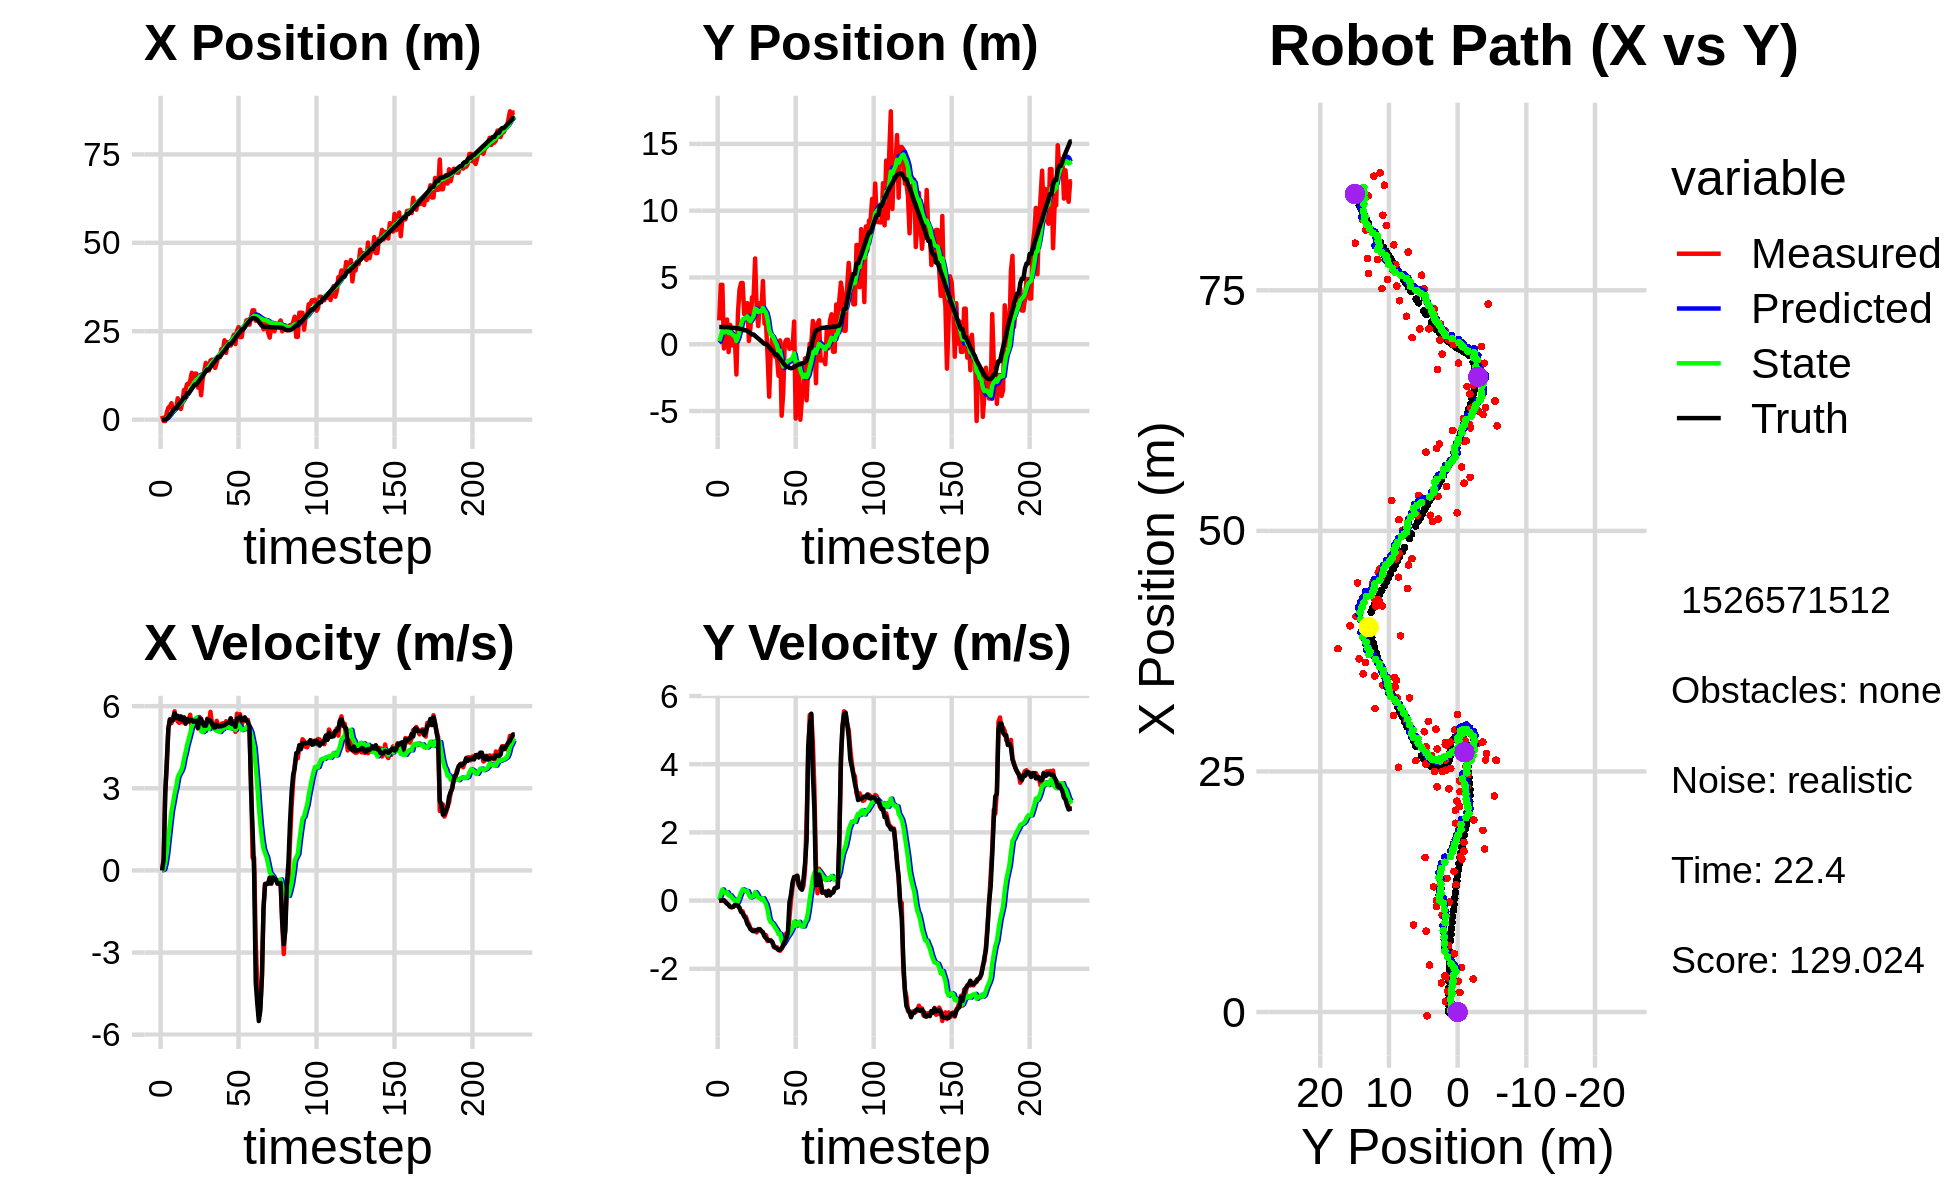

Source data for this figure (header and first rows):
1.067935488099957864e+00, 1.791659891108608127e+00, 0.000000000000000000e+00, -0.000000000000000000e+00, 0.000000000000000000e+00, 0.000000000000000000e+00, 0.000000000000000000e+00, 0.000000000000000000e+00, 5.711127483666396387e-02, 9.788700211077513980e-02, 0.000000000000000000e+00, 0.000000000000000000e+00, -9.170555217152553690e-04, 1.290315390305034393e+00, 0.000000000000000000e+00, 0.000000000000000000e+00, 0.000000000000000000e+00, 5.632978718494996428e-05
1.067935488099957864e+00, 1.791659891108608127e+00, 0.000000000000000000e+00, -0.000000000000000000e+00, 5.711127483666396387e-02, 9.788700211077513980e-02, 0.000000000000000000e+00, 0.000000000000000000e+00, 1.078079847383145856e-01, 2.207650515721283346e-01, 1.129940929835133827e-02, 4.125718430361949296e-02, -9.170555217152553690e-04, 1.290315390305034393e+00, 0.000000000000000000e+00, 0.000000000000000000e+00, 0.000000000000000000e+00, 5.632978718494996428e-05
-3.872506106837013684e-01, 4.452145216790950322e+00, 3.939999520343549499e-01, 1.814172158385858971e-04, 1.089379256681497210e-01, 2.248907700024902756e-01, 1.129940929835133827e-02, 4.125718430361949296e-02, 9.272596043675684907e-02, 6.078597372667863263e-01, 3.215496443867593007e-02, 1.868909027124917854e-01, 1.366653184602590471e-02, 1.290316936665178105e+00, 4.000000000000000222e-01, 0.000000000000000000e+00, 4.000000059604644775e-01, -4.604498099070042372e-04
-3.872506106837013684e-01, 4.452145216790950322e+00, 2.882999591384969751e+00, 1.327476707629742523e-03, 9.594145688062444277e-02, 6.265488275380355354e-01, 3.215496443867593007e-02, 1.868909027124917854e-01, 1.600391433927400020e-01, 1.023151864606209438e+00, 2.627740339754278676e-01, 3.269452833636673494e-01, 1.366653184602590471e-02, 1.290316936665178105e+00, 2.799999999999999822e+00, 5.000000000000000104e-03, 2.799999952316284180e+00, -4.604498099070042372e-04
2.036405823029252549e+00, -3.175174785122474863e-01, 3.756989263098228449e+00, 8.969261705906768009e-03, 1.863165467902827832e-01, 1.055846392942576095e+00, 2.627740339754278676e-01, 3.269452833636673494e-01, 4.199415926989914505e-01, 8.797898202597409512e-01, 6.383166416911500995e-01, 2.389777075443244858e-01, 2.494148236313346034e-01, 1.290633717922272883e+00, 4.000000000000000000e+00, 7.000000000000000146e-03, 4.000000000000000000e+00, -2.387349028140306473e-03
3.392689369071234751e+00, 1.132939176599821129e+00, 5.179854340463393214e+00, -3.882310099295210176e-02, 4.837732568681064604e-01, 9.036875910141733970e-01, 6.383166416911500995e-01, 2.389777075443244858e-01, 8.470983797044340236e-01, 9.181780494093357836e-01, 1.165935606401256708e+00, 2.277650452712621787e-01, 7.639030431833091495e-01, 1.290004209589112216e+00, 5.168999999999999595e+00, -4.299999999999999656e-02, 5.169000148773193359e+00, 7.494877558201551437e-03
3.751287124017109953e+00, 1.850373283543197189e+00, 5.522374887013893563e+00, -8.307824489776505228e-02, 9.636919403445597387e-01, 9.409545539364619904e-01, 1.165935606401256708e+00, 2.277650452712621787e-01, 1.336726814161757204e+00, 1.041886668082614875e+00, 1.684484311734327777e+00, 2.463816787697533095e-01, 1.376276395876823155e+00, 1.283764676172353791e+00, 5.508000000000000007e+00, -9.299999999999999933e-02, 5.508999824523925781e+00, 1.504279952496290207e-02
4.645904443525842531e+00, -5.842320934837896829e-01, 5.377364864553531909e+00, -1.326277661440083966e-01, 1.505175245335189871e+00, 1.066524835959590245e+00, 1.684484311734327777e+00, 2.463816787697533095e-01, 1.884663865964458784e+00, 8.338811067867198945e-01, 2.166520481413195309e+00, 1.491342801300639120e-01, 1.901224515915193036e+00, 1.273833035160434557e+00, 5.469000000000000306e+00, -1.250000000000000000e-01, 5.471000194549560547e+00, 2.465908229351043701e-02
2.164495519896234565e+00, 1.450658942311302546e+00, 5.552921806485999312e+00, -1.849270039128749488e-01, 2.101315914105778226e+00, 8.487945347997263301e-01, 2.166520481413195309e+00, 1.491342801300639120e-01, 2.285129900328082719e+00, 9.124727572245496798e-01, 2.472695621912167852e+00, 1.546498379854051031e-01, 2.530966184706905597e+00, 1.255404020933130749e+00, 5.490000000000000213e+00, -1.789999999999999925e-01, 5.493000030517578125e+00, 3.329034522175788879e-02
3.198386955419978861e+00, -8.143774481997538561e-02, 5.811697601270219060e+00, -1.959506490520667721e-01, 2.532399462519299593e+00, 9.279377410230902345e-01, 2.472695621912167852e+00, 1.546498379854051031e-01, 2.757131963035122535e+00, 7.788534179449829731e-01, 2.802394925436991091e+00, 9.142906804325420800e-02, 3.186277768744050221e+00, 1.233197530972564238e+00, 5.737000000000000099e+00, -1.950000000000000067e-01, 5.741000175476074219e+00, 3.370382636785507202e-02
3.198386955419978861e+00, -8.143774481997538561e-02, 5.534854964726363846e+00, -1.866164582462345178e-01, 3.037371455578821600e+00, 7.879963247493083633e-01, 2.802394925436991091e+00, 9.142906804325420800e-02, 3.199494716513021864e+00, 6.606291802780405176e-01, 3.050300905680944474e+00, 3.963365915890892932e-02, 3.186277768744050221e+00, 1.233197530972564238e+00, 5.575000000000000178e+00, -1.789999999999999925e-01, 5.578000068664550781e+00, 3.370382636785507202e-02
6.049485109397707561e+00, 4.755550905082602808e-01, 5.446292479987615565e+00, -1.363881360348370153e-01, 3.504524807081116577e+00, 6.645925461939313772e-01, 3.050300905680944474e+00, 3.963365915890892932e-02, 3.806835622778063311e+00, 6.319614885005396809e-01, 3.391495437508064370e+00, 2.238061334823861909e-02, 3.828470609077925246e+00, 1.213429777772892626e+00, 5.645999999999999908e+00, -1.290000000000000036e-01, 5.647999763488769531e+00, 2.503714896738529205e-02
3.430729649554683292e+00, -2.265854761825769614e+00, 5.388705530173758973e+00, -1.181154934353997737e-01, 4.145985166528869392e+00, 6.341995498353635297e-01, 3.391495437508064370e+00, 2.238061334823861909e-02, 4.211129369765370001e+00, 2.434005889256591337e-01, 3.525438387273296836e+00, -1.028277320792277405e-01, 4.473173520989822016e+00, 1.198698593320293382e+00, 5.530999999999999694e+00, -1.310000000000000053e-01, 5.532000064849853516e+00, 2.191557548940181732e-02
3.009591243695729723e+00, 2.370740978724574344e+00, 5.565763571295088141e+00, -1.577912680248320099e-01, 4.563673208492700084e+00, 2.331178157177363486e-01, 3.525438387273296836e+00, -1.028277320792277405e-01, 4.574960235742992154e+00, 5.145354339339091032e-01, 3.616944263675603288e+00, -1.967962679174076190e-02, 5.006575009625978012e+00, 1.185901610369559434e+00, 5.626999999999999780e+00, -1.570000000000000007e-01, 5.629000186920166016e+00, 2.834274433553218842e-02
4.873582205583527838e+00, 4.105998633624529326e+00, 5.412783378166837522e+00, -2.136893007995075977e-01, 4.936654662110552039e+00, 5.125674712547350076e-01, 3.616944263675603288e+00, -1.967962679174076190e-02, 5.034423350485607074e+00, 9.814363478242139616e-01, 3.765608705718672677e+00, 1.138001380245220184e-01, 5.645338437558477196e+00, 1.165256141858367567e+00, 5.488999999999999879e+00, -2.179999999999999993e-01, 5.493000030517578125e+00, 3.945814445614814758e-02
8.400694510844944674e+00, 4.587129457547931999e+00, 5.598238461855269854e+00, -3.307384152935222144e-01, 5.410984221057474564e+00, 9.928163616266661995e-01, 3.765608705718672677e+00, 1.138001380245220184e-01, 5.718248829002550160e+00, 1.451589338912858240e+00, 4.079244533434102316e+00, 2.340418109638192912e-01, 6.282883069745740734e+00, 1.135281666352549568e+00, 5.575000000000000178e+00, -3.300000000000000155e-01, 5.585000038146972656e+00, 5.901042371988296509e-02
8.400694510844944674e+00, 4.587129457547931999e+00, 5.355661399588128369e+00, -3.164072013398022132e-01, 6.126173282345960480e+00, 1.474993520009240111e+00, 4.079244533434102316e+00, 2.340418109638192912e-01, 6.353804646968050029e+00, 1.865576593257626037e+00, 4.307550375118720964e+00, 3.295724818902938669e-01, 6.282883069745740734e+00, 1.135281666352549568e+00, 5.366999999999999993e+00, -3.760000000000000009e-01, 5.380000114440917969e+00, 5.901042371988296509e-02
1.005238189495183043e+01, 2.252649007952763682e+00, 5.501536949514786556e+00, -4.749456616859903391e-01, 6.784559684479922304e+00, 1.898533841446655490e+00, 4.307550375118720964e+00, 3.295724818902938669e-01, 7.075820754875981500e+00, 1.913370122057229228e+00, 4.581685001663368340e+00, 3.047304537833852578e-01, 7.431249998100972753e+00, 1.050241171555283293e+00, 5.533999999999999808e+00, -4.590000000000000191e-01, 5.552999973297119141e+00, 8.611612021923065186e-02
1.005238189495183043e+01, 2.252649007952763682e+00, 5.446740934156184544e+00, -4.702151418310718811e-01, 7.533989255042317978e+00, 1.943843167435567842e+00, 4.581685001663368340e+00, 3.047304537833852578e-01, 7.755665431069440174e+00, 1.954032753102398434e+00, 4.788160076706915014e+00, 2.798230140268322397e-01, 7.431249998100972753e+00, 1.050241171555283293e+00, 5.442999999999999616e+00, -5.380000000000000338e-01, 5.468999862670898438e+00, 8.611612021923065186e-02
1.097737970147864139e+01, 3.075044675119630533e+00, 5.685732582843306737e+00, -6.066038697297103655e-01, 8.234481438740131054e+00, 1.982015054505081642e+00, 4.788160076706915014e+00, 2.798230140268322397e-01, 8.473663619113480650e+00, 2.091866705086208977e+00, 5.009154278396003690e+00, 2.802763054194301606e-01, 8.058653257020319316e+00, 9.912231397022831514e-01, 5.493000000000000327e+00, -6.830000000000000515e-01, 5.534999847412109375e+00, 1.062867268919944763e-01
1.324238433643824209e+01, 2.460623812964753410e-01, 5.230389064582187331e+00, -6.922474085290507562e-01, 8.974579046953081729e+00, 2.119894335628151882e+00, 5.009154278396003690e+00, 2.802763054194301606e-01, 9.280408147423065301e+00, 1.833445783061904200e+00, 5.255467610237231746e+00, 1.621565434284182872e-01, 8.693390271986936924e+00, 9.165344080284797412e-01, 5.483999999999999986e+00, -7.489999999999999991e-01, 5.534999847412109375e+00, 1.315862685441970825e-01
1.143200697666423338e+01, 1.227072222456419670e+00, 5.504858382892613200e+00, -8.361557271927647639e-01, 9.805954908446787854e+00, 1.849661437404745978e+00, 5.255467610237231746e+00, 1.621565434284182872e-01, 9.931939717092852504e+00, 1.728113912154877863e+00, 5.362938875542837991e+00, 9.148177279708889775e-02, 9.320627591520251443e+00, 8.276590837119391919e-01, 5.431000000000000050e+00, -8.339999999999999636e-01, 5.494999885559082031e+00, 1.507418900728225708e-01
1.301175274594179498e+01, 3.510859383978864212e+00, 5.312208530227851888e+00, -8.513763931180728939e-01, 1.046823360464713559e+01, 1.737262089434586709e+00, 5.362938875542837991e+00, 9.148177279708889775e-02, 1.064046475314619755e+01, 1.935331257036535968e+00, 5.494587592639563312e+00, 1.158004485284247903e-01, 9.948202512145254417e+00, 7.298630613560392888e-01, 5.463000000000000078e+00, -8.820000000000000062e-01, 5.532999992370605469e+00, 1.589164435863494873e-01
1.301175274594179498e+01, 3.510859383978864212e+00, 5.372439761539950176e+00, -8.610295248006416546e-01, 1.118992351241015371e+01, 1.946911301889378443e+00, 5.494587592639563312e+00, 1.158004485284247903e-01, 1.130850758112635290e+01, 2.115956124449777764e+00, 5.581787481397427086e+00, 1.305253899945454099e-01, 9.948202512145254417e+00, 7.298630613560392888e-01, 5.458999999999999631e+00, -9.010000000000000231e-01, 5.532999992370605469e+00, 1.589164435863494873e-01
9.055415056282495101e+00, 6.422917319521921797e+00, 5.178771215768617431e+00, -8.679452364921322882e-01, 1.186668632926609490e+01, 2.129008663449232230e+00, 5.581787481397427086e+00, 1.305253899945454099e-01, 1.165015829728858954e+01, 2.658697052972002872e+00, 5.398471138026069482e+00, 2.489466398369582500e-01, 1.057587089285704529e+01, 6.273440850304369265e-01, 5.203999999999999737e+00, -8.760000000000000009e-01, 5.276999950408935547e+00, 1.660534888505935669e-01
1.189711823274640778e+01, 2.490705086960420811e+00, 5.604578413256010805e+00, -9.347869438401373854e-01, 1.219000541109119595e+01, 2.683591716955698647e+00, 5.398471138026069482e+00, 2.489466398369582500e-01, 1.218146203637175518e+01, 2.612135825514334542e+00, 5.399825532858521626e+00, 1.869321889977151874e-01, 1.117246284243682197e+01, 5.269714138812887638e-01, 5.532000000000000028e+00, -8.770000000000000018e-01, 5.600999832153320312e+00, 1.652685552835464478e-01
6.905647180529419948e+00, 1.365721834953393277e+00, 5.388973858862934563e+00, -8.331689488618269079e-01, 1.272144458965760805e+01, 2.630829044414106033e+00, 5.399825532858521626e+00, 1.869321889977151874e-01, 1.231978544845556733e+01, 2.423848966069371613e+00, 5.088538168403968776e+00, 9.155850876405452476e-02, 1.179631271114385349e+01, 4.259920855904238968e-01, 5.536999999999999922e+00, -8.479999999999999760e-01, 5.600999832153320312e+00, 1.533917486667633057e-01
1.162345489011991262e+01, 3.073289825513915829e+00, 5.430977534968402409e+00, -8.429098172652322862e-01, 1.282863926529596377e+01, 2.433004816945777193e+00, 5.088538168403968776e+00, 9.155850876405452476e-02, 1.276485269540433620e+01, 2.481595545309856821e+00, 5.052435812120378067e+00, 7.305821574632342941e-02, 1.242276611072738923e+01, 3.305189148604416594e-01, 5.365999999999999659e+00, -8.409999999999999698e-01, 5.431000232696533203e+00, 1.539755761623382568e-01
1.365855666201512086e+01, 2.413204743863184731e+00, 5.288655926184876677e+00, -8.898801010629719954e-01, 1.327009627661637481e+01, 2.488901366884489263e+00, 5.052435812120378067e+00, 7.305821574632342941e-02, 1.331022863776990839e+01, 2.441659170769029608e+00, 5.092621789618395844e+00, 2.594829190954444503e-02, 1.305156936403423273e+01, 2.293306131420064231e-01, 5.288000000000000256e+00, -9.010000000000000231e-01, 5.364999771118164062e+00, 1.667005419731140137e-01
1.606260766797958439e+01, 4.734108878639911033e+00, 5.095393666366871521e+00, -9.268243401097585599e-01, 1.381949081673174717e+01, 2.444253999959983936e+00, 5.092621789618395844e+00, 2.594829190954444503e-02, 1.397440184602769442e+01, 2.710508191242373854e+00, 5.212529544277106908e+00, 6.964234788460207937e-02, 1.366260947931986891e+01, 1.232389949240174920e-01, 5.283000000000000362e+00, -9.340000000000000524e-01, 5.364999771118164062e+00, 1.799274235963821411e-01
1.389198752392730363e+01, 1.551315381546011674e+00, 5.543905823194698712e+00, -1.052881115931966871e+00, 1.449565480045540511e+01, 2.717472426030834054e+00, 5.212529544277106908e+00, 6.964234788460207937e-02, 1.447270204162670915e+01, 2.519812661296824352e+00, 5.207617297568726045e+00, -2.628735728110598302e-02, 1.419148483070601507e+01, 2.498312129412368771e-02, 5.517000000000000348e+00, -1.042000000000000037e+00, 5.614999771118164062e+00, 1.876816898584365845e-01
1.389198752392730363e+01, 1.551315381546011674e+00, 5.351347597612145179e+00, -1.016311064798520958e+00, 1.499346377138358122e+01, 2.517183925568713843e+00, 5.207617297568726045e+00, -2.628735728110598302e-02, 1.492556906574593434e+01, 2.351170407657465322e+00, 5.160694909780520589e+00, -1.084547905599105300e-01, 1.419148483070601507e+01, 2.498312129412368771e-02, 5.480000000000000426e+00, -1.108000000000000096e+00, 5.591000080108642578e+00, 1.876816898584365845e-01
1.672980143784419482e+01, -9.147901396670278240e-01, 5.792023950028968748e+00, -1.189970094348555607e+00, 1.544163855672398711e+01, 2.340324928601474230e+00, 5.160694909780520589e+00, -1.084547905599105300e-01, 1.556614080493830699e+01, 1.867860604076394537e+00, 5.281409746874825117e+00, -2.820361205535963367e-01, 1.481026878164154503e+01, -9.600333933468917225e-02, 5.472000000000000419e+00, -1.147999999999999909e+00, 5.591000080108642578e+00, 2.026302069425582886e-01
1.694937100171842204e+01, -3.925518320303424069e+00, 5.342028934471234614e+00, -1.162246078372356717e+00, 1.609428177962578843e+01, 1.839656992021034831e+00, 5.281409746874825117e+00, -2.820361205535963367e-01, 1.615670837503462209e+01, 1.042820706146088128e+00, 5.332015039770864107e+00, -5.420088539980185693e-01, 1.543481673944552846e+01, -2.276399588336664448e-01, 5.354000000000000092e+00, -1.175999999999999934e+00, 5.481999874114990234e+00, 2.142278850078582764e-01
1.590049505935023078e+01, -6.215838947896328293e-01, 5.188041531585261268e+00, -1.159345032470924242e+00, 1.668990987901170797e+01, 9.886198207462862930e-01, 5.332015039770864107e+00, -5.420088539980185693e-01, 1.662731318084717813e+01, 7.517566854598743964e-01, 5.278048596497618483e+00, -6.315847820326099260e-01, 1.605150832921623305e+01, -3.633579481257881993e-01, 5.227000000000000313e+00, -1.177999999999999936e+00, 5.357999801635742188e+00, 2.198528051376342773e-01
1.461383285326492221e+01, 5.454903382752335217e-01, 5.271121075718027349e+00, -1.222375216308273949e+00, 1.715511804049694078e+01, 6.885982072566133594e-01, 5.278048596497618483e+00, -6.315847820326099260e-01, 1.697935168023543540e+01, 6.469017719975920233e-01, 5.141928029610210338e+00, -6.640377956442725660e-01, 1.655722846756892608e+01, -4.776068192631131581e-01, 5.219000000000000306e+00, -1.211000000000000076e+00, 5.357999801635742188e+00, 2.278725802898406982e-01
1.614815463809970097e+01, -3.934564598314744810e-01, 5.463566715233665327e+00, -1.367063423708210879e+00, 1.749354448319645527e+01, 5.804979924331648000e-01, 5.141928029610210338e+00, -6.640377956442725660e-01, 1.741883419992308291e+01, 4.245429344390462267e-01, 5.096661325139493215e+00, -7.332557811187412344e-01, 1.716481437426035228e+01, -6.234419804337529847e-01, 5.320999999999999730e+00, -1.332000000000000073e+00, 5.485000133514404297e+00, 2.451805025339126587e-01
1.763520473940261013e+01, -9.344661840049961476e-01, 5.183185830123586690e+00, -1.361421264064167858e+00, 1.792850033243703223e+01, 3.512173563271721033e-01, 5.096661325139493215e+00, -7.332557811187412344e-01, 1.791313822529851407e+01, 1.569024959202883207e-01, 5.088145083104892663e+00, -8.109134002617869319e-01, 1.777557220237128632e+01, -7.798264480306157376e-01, 5.275999999999999801e+00, -1.385000000000000009e+00, 5.454999923706054688e+00, 2.568590342998504639e-01
1.763520473940261013e+01, -9.344661840049961476e-01, 5.202529665495174704e+00, -1.366502137038156706e+00, 1.842195273360900387e+01, 7.581115589410962474e-02, 5.088145083104892663e+00, -8.109134002617869319e-01, 1.837410668315724038e+01, -7.926207174669420985e-02, 5.055605232462236920e+00, -8.747581497800642758e-01, 1.777557220237128632e+01, -7.798264480306157376e-01, 5.269999999999999574e+00, -1.409000000000000030e+00, 5.454999923706054688e+00, 2.568590342998504639e-01
1.995452704172738834e+01, -2.360213921768065770e+00, 5.351488007337537489e+00, -1.455916257768673283e+00, 1.887966720640346452e+01, -1.667378867247006347e-01, 5.055605232462236920e+00, -8.747581497800642758e-01, 1.897052959061914024e+01, -4.793531681388316090e-01, 5.137307712500594370e+00, -9.848145493553273067e-01, 1.838079871919110886e+01, -9.411745531128838937e-01, 5.261999999999999567e+00, -1.441999999999999948e+00, 5.456999778747558594e+00, 2.656292021274566650e-01
1.961242928285409093e+01, 2.916837465589611211e-01, 5.377024473089637269e+00, -1.472491320552150595e+00, 1.948426036186920030e+01, -5.778346230743642842e-01, 5.137307712500594370e+00, -9.848145493553273067e-01, 1.950662153314986824e+01, -4.815533765253412479e-01, 5.163891205508733151e+00, -9.739746802005754267e-01, 1.898514594827171820e+01, -1.106494711325360036e+00, 5.291999999999999815e+00, -1.437999999999999945e+00, 5.484000205993652344e+00, 2.672955691814422607e-01
2.246173109751242691e+01, -5.349020527035805550e+00, 5.272307554786883621e+00, -1.407700121825687489e+00, 2.002301065370074085e+01, -5.789508445453988017e-01, 5.163891205508733151e+00, -9.739746802005754267e-01, 2.019742787923730276e+01, -1.226815732899812161e+00, 5.302891750842227303e+00, -1.175376658950720188e+00, 1.948998107656557366e+01, -1.243997619487343886e+00, 5.302999999999999936e+00, -1.395999999999999908e+00, 5.484000205993652344e+00, 2.609125077724456787e-01
1.888142456781946521e+01, -3.678806589385017034e+00, 5.449833071950477503e+00, -1.339351843029431111e+00, 2.072771705432152700e+01, -1.344353398794884136e+00, 5.302891750842227303e+00, -1.175376658950720188e+00, 2.060858248801767445e+01, -1.659555473031454120e+00, 5.216525483716094591e+00, -1.271732463103547817e+00, 2.011068382004593147e+01, -1.403307722834343352e+00, 5.342999999999999972e+00, -1.298000000000000043e+00, 5.498000144958496094e+00, 2.409842610359191895e-01
2.191066481844449143e+01, 1.005770701975489956e-01, 5.261164823724048922e+00, -1.194223384382409048e+00, 2.113023503638928347e+01, -1.786728719341808880e+00, 5.216525483716094591e+00, -1.271732463103547817e+00, 2.118661206980597811e+01, -1.534021455390876865e+00, 5.261826827968517861e+00, -1.196349351922272319e+00, 2.072826423449245326e+01, -1.550541685158157934e+00, 5.386000000000000121e+00, -1.199000000000000066e+00, 5.518000125885009766e+00, 2.232062220573425293e-01
2.096671815866104893e+01, 3.352362644068958009e-01, 5.226623598838928686e+00, -9.596890822076206140e-01, 2.171279475260282865e+01, -1.653656390583104097e+00, 5.261826827968517861e+00, -1.196349351922272319e+00, 2.165932056775020698e+01, -1.381383338532669702e+00, 5.219135161557193037e+00, -1.109838057984249504e+00, 2.135017432907880419e+01, -1.682685897697770994e+00, 5.408000000000000362e+00, -1.098999999999999977e+00, 5.518000125885009766e+00, 1.815927475690841675e-01
2.096671815866104893e+01, 3.352362644068958009e-01, 5.546279532460312467e+00, -1.018382864868280224e+00, 2.218123408390592743e+01, -1.492367144331094631e+00, 5.219135161557193037e+00, -1.109838057984249504e+00, 2.211586007277630728e+01, -1.247024404782028473e+00, 5.181311527603765121e+00, -1.036095893611730379e+00, 2.135017432907880419e+01, -1.682685897697770994e+00, 5.554000000000000270e+00, -9.429999999999999494e-01, 5.632999897003173828e+00, 1.815927475690841675e-01
2.291079165696842423e+01, -3.425630792262978619e-01, 5.354000723378351090e+00, -5.179954294694848471e-01, 2.263399122553668263e+01, -1.350633994143201511e+00, 5.181311527603765121e+00, -1.036095893611730379e+00, 2.266283024473305474e+01, -1.197311512284425561e+00, 5.210301446576051099e+00, -9.740799709209789770e-01, 2.188370933325080969e+01, -1.763749406540672693e+00, 5.346000000000000085e+00, -5.899999999999999689e-02, 5.346000194549560547e+00, 9.644903987646102905e-02
2.402394094246009715e+01, -2.651622751374003162e-01, 5.452951868428447035e+00, 2.292748259852235918e-02, 2.318386038939065941e+01, -1.294719509376523359e+00, 5.210301446576051099e+00, -9.740799709209789770e-01, 2.325551766940428422e+01, -1.120125803883465609e+00, 5.275097235954901542e+00, -8.893929223676819706e-01, 2.251624622156090538e+01, -1.797360465607307889e+00, 5.342999999999999972e+00, 1.759999999999999898e-01, 5.346000194549560547e+00, -4.204575438052415848e-03
2.136286439702020701e+01, -2.654302574092445854e-01, 5.062166409617632645e+00, 4.252886857094245188e-01, 2.378302739299977375e+01, -1.209065096120233829e+00, 5.275097235954901542e+00, -8.893929223676819706e-01, 2.360399859503214159e+01, -1.033617100292237634e+00, 5.128477838307882841e+00, -7.934817094897241851e-01, 2.312854518646422619e+01, -1.773191974600972554e+00, 5.245000000000000107e+00, 5.370000000000000329e-01, 5.272999763488769531e+00, -8.381634950637817383e-02
2.512505676524619602e+01, 1.700778200091468406e+00, 5.723641831797507074e+00, 6.893095399576419924e-01, 2.411684637886293103e+01, -1.112965271241210141e+00, 5.128477838307882841e+00, -7.934817094897241851e-01, 2.421998093933632390e+01, -6.836036071452702423e-01, 5.231283169368176722e+00, -6.187199220668452293e-01, 2.373235740427995211e+01, -1.710756824571247892e+00, 5.549999999999999822e+00, 6.860000000000000542e-01, 5.592000007629394531e+00, -1.198547556996345520e-01
2.617273595135283415e+01, -5.561017320317400703e+00, 5.459307610294750646e+00, 6.920744346225032873e-01, 2.474310925627314006e+01, -7.454755993519547319e-01, 5.231283169368176722e+00, -6.187199220668452293e-01, 2.485462845717290037e+01, -1.332211420351694153e+00, 5.326316910841139673e+00, -7.421966170484655123e-01, 2.435759582273523449e+01, -1.633278177100930151e+00, 5.548000000000000043e+00, 7.009999999999999565e-01, 5.592000007629394531e+00, -1.260970234870910645e-01
2.335755529198979019e+01, -1.401468531252529903e+00, 5.705011600230430524e+00, 7.337199558644326158e-01, 2.538726014825701327e+01, -1.406431082056540660e+00, 5.326316910841139673e+00, -7.421966170484655123e-01, 2.526853325931795169e+01, -1.348983032492548917e+00, 5.249264597092063944e+00, -6.746605644662916346e-01, 2.487964858778579114e+01, -1.566651867001892073e+00, 5.623000000000000220e+00, 7.229999999999999760e-01, 5.669000148773193359e+00, -1.279075890779495239e-01
2.335755529198979019e+01, -1.401468531252529903e+00, 5.303758975672301368e+00, 4.521827513741528137e-01, 2.579345971902715817e+01, -1.416449088939178091e+00, 5.249264597092063944e+00, -6.746605644662916346e-01, 2.562842177871476324e+01, -1.371107835136425868e+00, 5.123838207264554079e+00, -6.226723814146650771e-01, 2.552734985170889459e+01, -1.492205903518428745e+00, 5.479000000000000092e+00, 4.650000000000000244e-01, 5.499000072479248047e+00, -8.505135774612426758e-02
2.613085939673405989e+01, -5.652469919735398918e+00, 5.516985656915298186e+00, 4.703618254672805032e-01, 2.614080559944121873e+01, -1.433375073277892486e+00, 5.123838207264554079e+00, -6.226723814146650771e-01, 2.616228410882484567e+01, -1.949570774513234683e+00, 5.155698236502693099e+00, -7.333822172364040659e-01, 2.552734985170889459e+01, -1.492205903518428745e+00, 5.487000000000000099e+00, 3.589999999999999858e-01, 5.499000072479248047e+00, -8.505135774612426758e-02
2.619229594582274601e+01, -4.058042095027936114e+00, 5.523722715179856912e+00, 3.202753212147254058e-01, 2.667785393247511649e+01, -2.022908996236874923e+00, 5.155698236502693099e+00, -7.333822172364040659e-01, 2.666509243937193219e+01, -2.251647035869647873e+00, 5.160122330299023119e+00, -7.627642629733429880e-01, 2.615942802188202165e+01, -1.448195980104175051e+00, 5.591000000000000192e+00, 3.220000000000000084e-01, 5.599999904632568359e+00, -5.791694298386573792e-02
2.806631448020931074e+01, -3.653937862508811474e+00, 5.443370161151378284e+00, 4.258188643681329877e-01, 2.718110467240183326e+01, -2.327923462166982205e+00, 5.160122330299023119e+00, -7.627642629733429880e-01, 2.725816501851580753e+01, -2.457642390813445488e+00, 5.230670103359780221e+00, -7.590000694550778082e-01, 2.679723968277606616e+01, -1.408789918930139384e+00, 5.491999999999999993e+00, 6.300000000000000044e-01, 5.527999877929687500e+00, -7.806807756423950195e-02
2.821731748395484729e+01, -1.056949930164763796e+00, 5.495592742171850453e+00, 9.073931477016186076e-01, 2.778123202885178600e+01, -2.533542397758953069e+00, 5.230670103359780221e+00, -7.590000694550778082e-01, 2.782626361498004641e+01, -2.274047428174637009e+00, 5.275754634624971295e+00, -6.267645063631600566e-01, 2.732079162383222837e+01, -1.354246662537036849e+00, 5.421000000000000263e+00, 1.080000000000000071e+00, 5.527999877929687500e+00, -1.636365056037902832e-01
2.685393931633351627e+01, -4.200141237151438389e+00, 5.086388624103928002e+00, 2.392548779697015959e+00, 2.835383907844254381e+01, -2.336723878810953003e+00, 5.275754634624971295e+00, -6.267645063631600566e-01, 2.823964978834020201e+01, -2.467108554032562129e+00, 5.180157849971512185e+00, -5.599214709287321234e-01, 2.793365993312987072e+01, -1.190004394986148517e+00, 5.259000000000000341e+00, 1.762000000000000011e+00, 5.546000003814697266e+00, -4.396742284297943115e-01
2.895567973667862205e+01, -1.801133916922121658e+00, 3.357474276599298424e+00, 4.190974260584114930e+00, 2.875766557333735207e+01, -2.523100701125435386e+00, 5.180157849971512185e+00, -5.599214709287321234e-01, 2.866857176263379969e+01, -2.244772372363271540e+00, 5.040551084249035085e+00, -3.156684399692055720e-01, 2.843569030575704559e+01, -8.368263699041020853e-01, 2.952999999999999847e+00, 4.483999999999999986e+00, 5.368999958038330078e+00, -8.953726887702941895e-01
3.092668094418684888e+01, 3.902967193898774362e-02, 4.654411237239628463e-01, 5.444140246161952135e+00, 2.917262687105870356e+01, -2.276339216360192097e+00, 5.040551084249035085e+00, -3.156684399692055720e-01, 2.903574408226788606e+01, -1.748359272843575285e+00, 4.757166069557047905e+00, 3.526432244739718946e-02, 2.869171657324496394e+01, -2.858870492785163253e-01, 1.530999999999999917e+00, 5.145999999999999908e+00, 5.368999958038330078e+00, -1.485509753227233887e+00
3.092668094418684888e+01, 3.902967193898774362e-02, 4.655263007682034493e-01, 5.445136539250301055e+00, 2.951146068922358978e+01, -1.744832840598835588e+00, 4.757166069557047905e+00, 3.526432244739718946e-02, 2.936717533479248843e+01, -1.300644539366057728e+00, 4.479064204702598140e+00, 3.499998987901922765e-01, 2.869171657324496394e+01, -2.858870492785163253e-01, -9.400000000000000022e-02, 5.480999999999999872e+00, 5.481999874114990234e+00, -1.485509753227233887e+00
... 167 more rows
